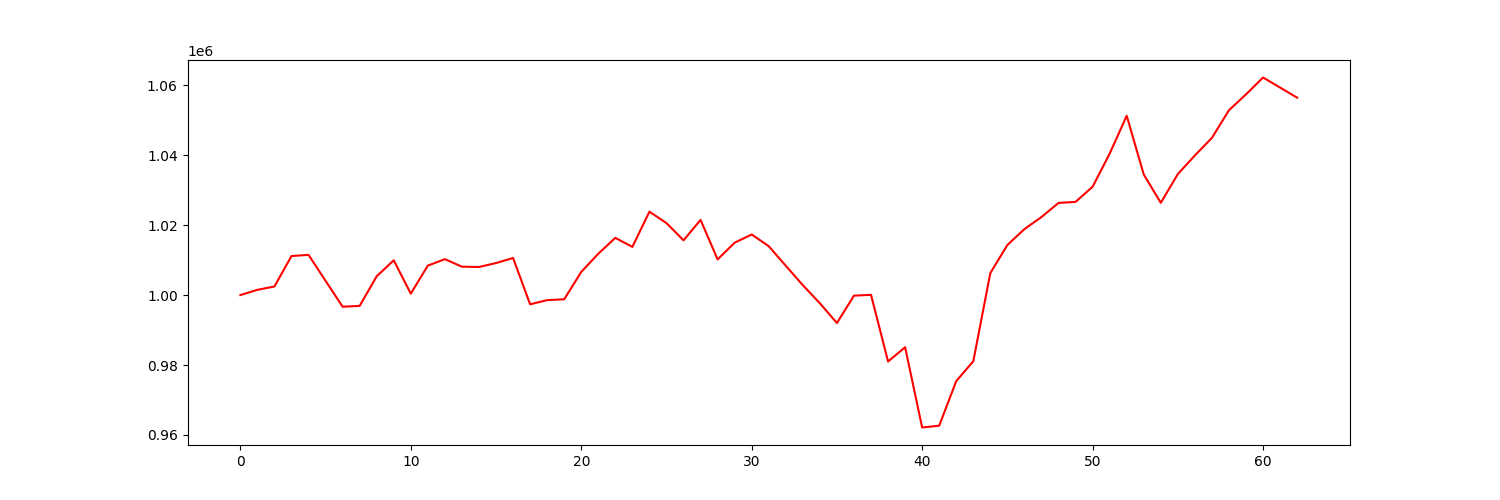

The file beside this chart, header and first rows:
account_value, date, daily_return
1000000, 2021-10-04, 
1001502, 2021-10-05, 0.001502
1002460, 2021-10-06, 0.0009572
1011165, 2021-10-07, 0.008683
1011507, 2021-10-08, 0.0003391
1004078, 2021-10-11, -0.007345
996676, 2021-10-12, -0.007372
996907, 2021-10-13, 0.000232
1005376, 2021-10-14, 0.008496
1009953, 2021-10-15, 0.004552
1000413, 2021-10-18, -0.009445
1008435, 2021-10-19, 0.008018
1010271, 2021-10-20, 0.001821
1008123, 2021-10-21, -0.002127
1008033, 2021-10-22, -8.942093090014147e-05
1009169, 2021-10-25, 0.001127
1010612, 2021-10-26, 0.00143
997365, 2021-10-27, -0.01311
998556, 2021-10-28, 0.001194
998801, 2021-10-29, 0.0002451
1006621, 2021-11-01, 0.00783
1011826, 2021-11-02, 0.005171
1016369, 2021-11-03, 0.00449
1013783, 2021-11-04, -0.002545
1023859, 2021-11-05, 0.00994
1020590, 2021-11-08, -0.003193
1015666, 2021-11-09, -0.004824
1021503, 2021-11-10, 0.005746
1010202, 2021-11-11, -0.01106
1014982, 2021-11-12, 0.004732
1017337, 2021-11-15, 0.00232
1013988, 2021-11-16, -0.003293
1008373, 2021-11-17, -0.005537
1002831, 2021-11-18, -0.005496
997655, 2021-11-19, -0.005161
992007, 2021-11-22, -0.005661
999836, 2021-11-23, 0.007892
1000073, 2021-11-24, 0.0002366
981006, 2021-11-26, -0.01907
985087, 2021-11-29, 0.004161
962124, 2021-11-30, -0.02331
962643, 2021-12-01, 0.0005393
975398, 2021-12-02, 0.01325
981068, 2021-12-03, 0.005813
1006305, 2021-12-06, 0.02572
1014327, 2021-12-07, 0.007972
1018876, 2021-12-08, 0.004485
1022321, 2021-12-09, 0.003381
1026358, 2021-12-10, 0.003949
1026658, 2021-12-13, 0.0002915
1030995, 2021-12-14, 0.004225
1040445, 2021-12-15, 0.009166
1051291, 2021-12-16, 0.01042
1034499, 2021-12-17, -0.01597
1026393, 2021-12-20, -0.007835
1034618, 2021-12-21, 0.008013
1039950, 2021-12-22, 0.005153
1044965, 2021-12-23, 0.004822
1052887, 2021-12-27, 0.007582
1057416, 2021-12-28, 0.004301
... 3 more rows
